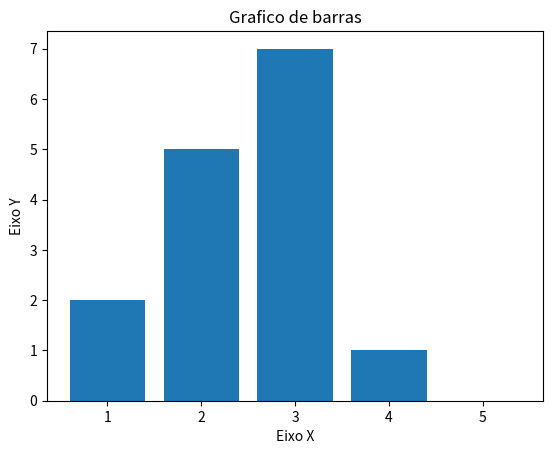

Source code (Python):
import matplotlib.pyplot as plt
x = [1,2,3,4,5]
y = [2,5,7,1,0]

# título
plt.title("Grafico de barras")

# eixos
plt.xlabel("Eixo X")
plt.ylabel("Eixo Y")

plt.bar(x,y) # grafico de barras
plt.show()